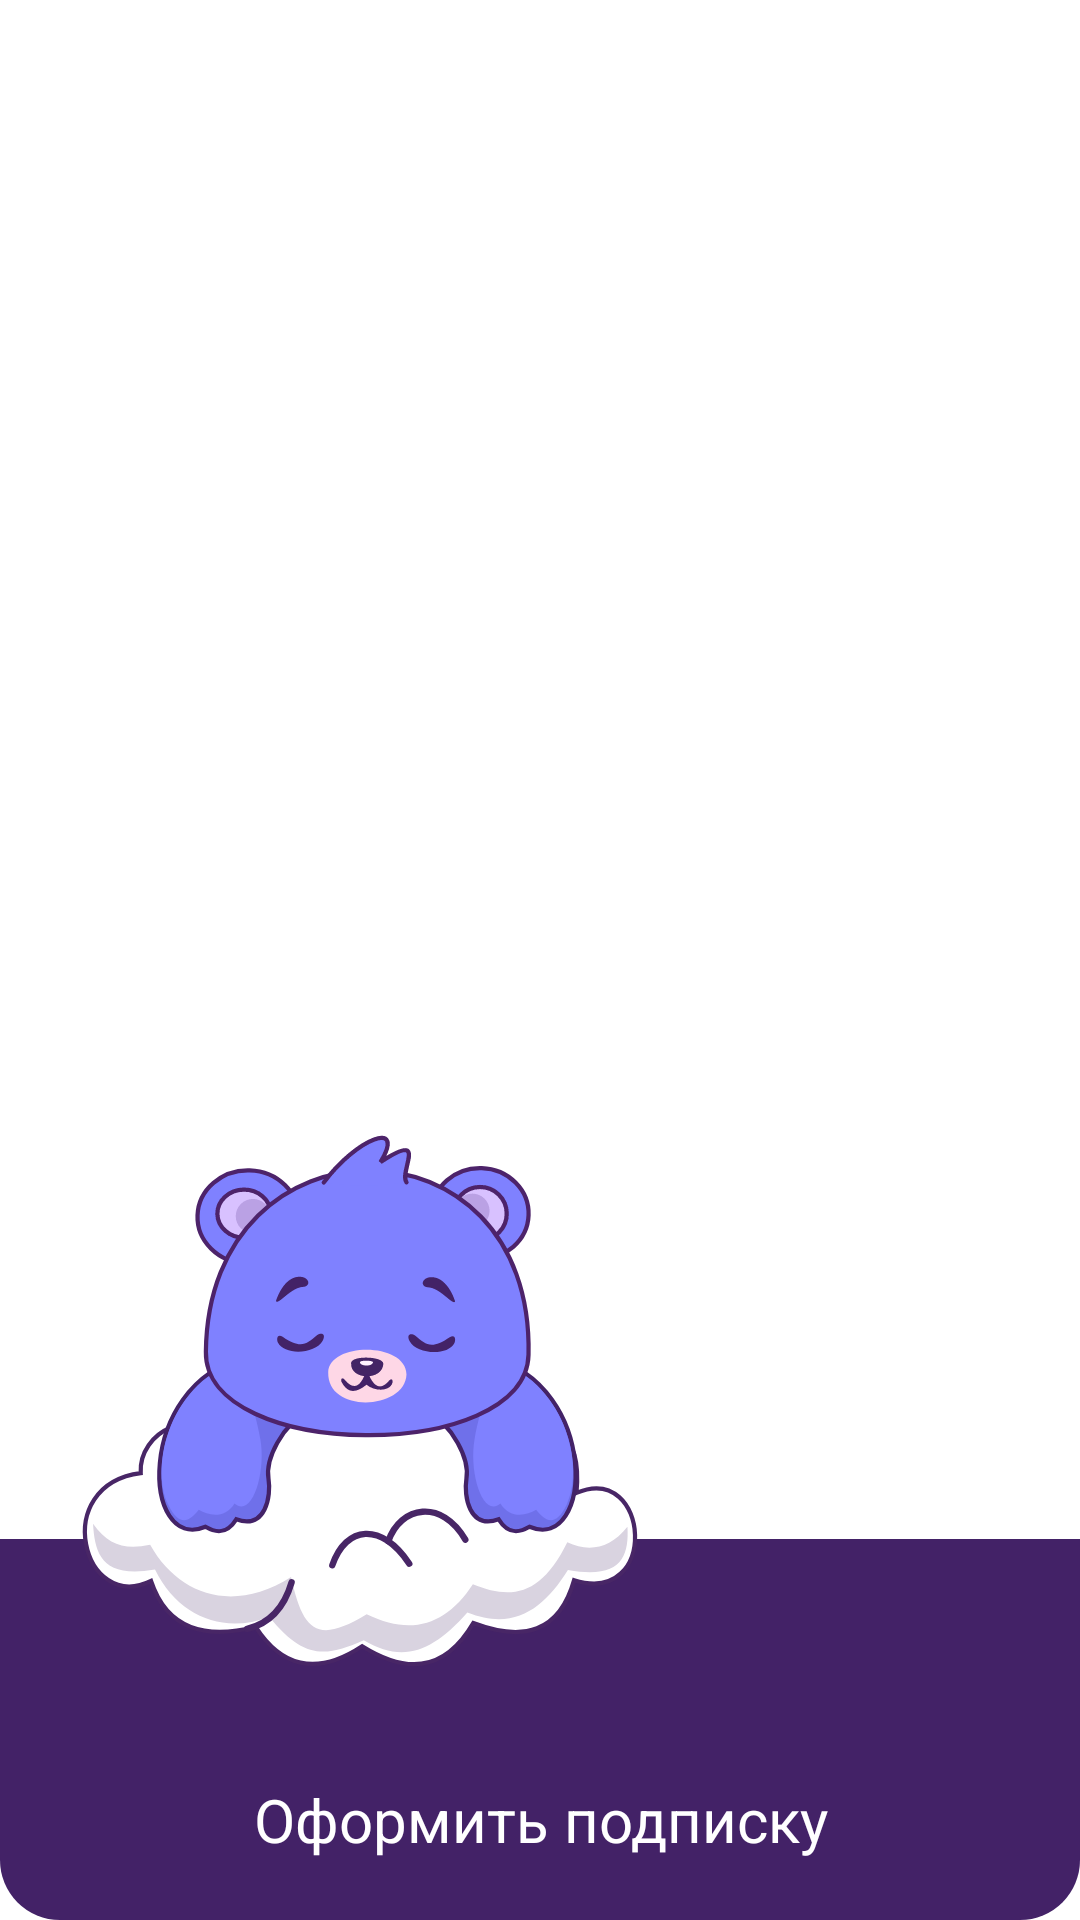

Write the Android layout XML for this screen, with the resource values it uses.
<!-- AndroidManifest.xml: fallback theme Theme.MaterialComponents.DayNight.NoActionBar -->
<!-- res/layout/tryitf.xml -->
<?xml version="1.0" encoding="utf-8"?>
<androidx.constraintlayout.widget.ConstraintLayout xmlns:android="http://schemas.android.com/apk/res/android"
    xmlns:app="http://schemas.android.com/apk/res-auto"
    xmlns:tools="http://schemas.android.com/tools"
    android:layout_width="match_parent"
    android:layout_height="match_parent"
    android:layout_weight="1">

    <FrameLayout
        android:id="@+id/frameLayout"
        android:layout_width="0dp"
        android:layout_height="60dp"
        android:background="@color/sub_button"
        app:layout_constraintBottom_toTopOf="@+id/textView12"
        app:layout_constraintEnd_toEndOf="parent"
        app:layout_constraintStart_toStartOf="parent">

    </FrameLayout>

    <TextView
        android:id="@+id/textView12"
        android:layout_width="match_parent"
        android:layout_height="wrap_content"
        android:background="@drawable/sub_button_bottom"
        android:padding="20dp"
        android:text="Оформить подписку"
        android:textAlignment="center"
        android:textColor="#fff"
        android:textSize="20sp"
        app:layout_constraintBottom_toBottomOf="parent" />

    <ImageView
        android:id="@+id/imageView8"
        android:layout_width="200dp"
        android:layout_height="wrap_content"
        android:layout_marginStart="20dp"
        android:scaleType="fitEnd"
        app:layout_constraintBottom_toTopOf="@+id/textView12"
        app:layout_constraintStart_toStartOf="parent"
        app:srcCompat="@drawable/bear_cloud" />

</androidx.constraintlayout.widget.ConstraintLayout>
<!-- resources referenced by this layout -->
<resources>
  <color name="sub_button">#432267</color>
  <!-- drawable bear_cloud: vector/xml drawable (drawable, 11062 chars, omitted) -->
  <!-- drawable sub_button_bottom (drawable) -->
  <?xml version="1.0" encoding="utf-8"?>
  <selector
      xmlns:android="http://schemas.android.com/apk/res/android">
      <item>
          <shape>
              <solid android:color="@color/sub_button"/>
              <corners
                  android:bottomLeftRadius="20dp"
                  android:bottomRightRadius="20dp"
                  android:topLeftRadius="0dp"
                  android:topRightRadius="0dp" />
  
  
          </shape>
      </item>
  </selector>
</resources>
